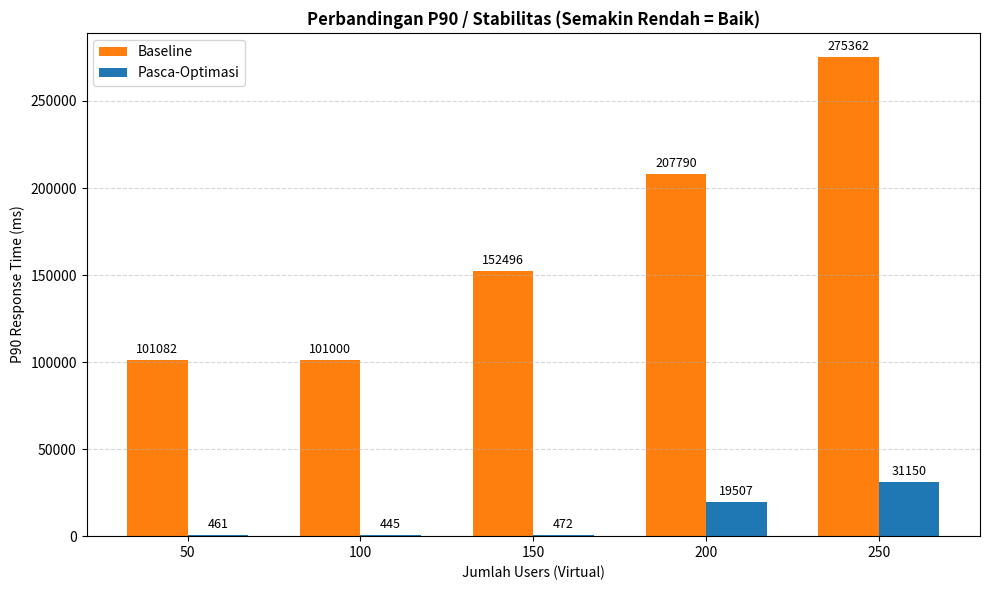

Here is the Python script that generated this plot:
import matplotlib.pyplot as plt
import numpy as np

users = ['50', '100', '150', '200', '250']
base_p90 = [101082, 101000, 152496, 207790, 275362]
opt_p90 = [461, 445, 472, 19507, 31150]

x = np.arange(len(users))
width = 0.35

plt.figure(figsize=(10, 6))
bar1 = plt.bar(x - width/2, base_p90, width, label='Baseline', color='#ff7f0e') # Oranye
bar2 = plt.bar(x + width/2, opt_p90, width, label='Pasca-Optimasi', color='#1f77b4') # Biru

plt.ylabel('P90 Response Time (ms)')
plt.title('Perbandingan P90 / Stabilitas (Semakin Rendah = Baik)', fontweight='bold')
plt.xticks(x, users)
plt.xlabel('Jumlah Users (Virtual)')
plt.legend()
plt.grid(axis='y', linestyle='--', alpha=0.5)

for rect in bar1 + bar2:
    height = rect.get_height()
    plt.annotate(f'{int(height)}', xy=(rect.get_x() + rect.get_width() / 2, height),
                 xytext=(0, 3), textcoords="offset points", ha='center', va='bottom', fontsize=9)

plt.tight_layout()
plt.show()
